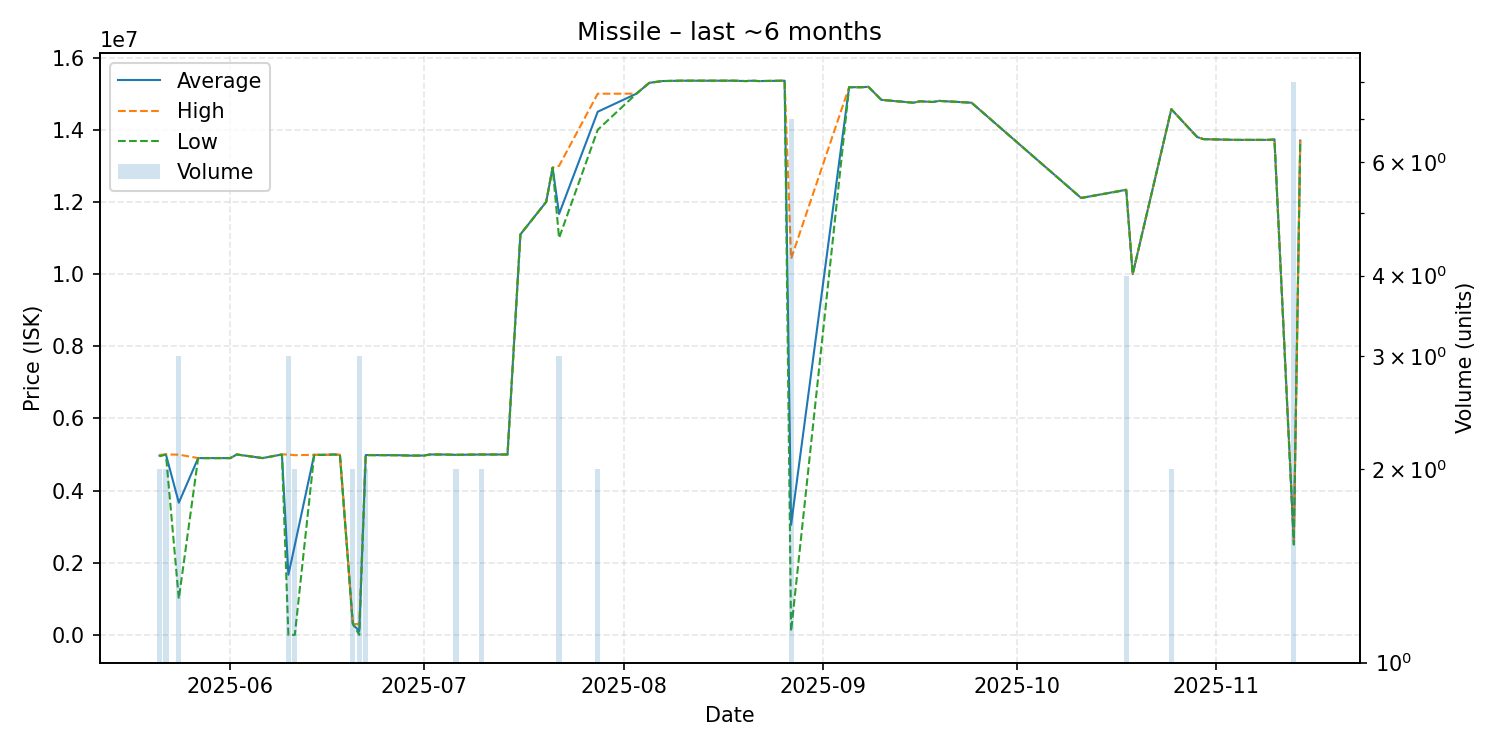

Values plotted in this chart, from the file beside it:
date, average, highest, lowest, order_count, volume
2025-05-21, 4969500, 4990000, 4949000, 2, 2
2025-05-22, 4999500, 5000000, 4999000, 2, 2
2025-05-24, 3663333, 4995000, 1000000, 3, 3
2025-05-27, 4900000, 4900000, 4900000, 1, 1
2025-05-30, 4900000, 4900000, 4900000, 1, 1
2025-05-31, 4900000, 4900000, 4900000, 1, 1
2025-06-01, 4900000, 4900000, 4900000, 1, 1
2025-06-02, 5000000, 5000000, 5000000, 1, 1
2025-06-06, 4900000, 4900000, 4900000, 1, 1
2025-06-09, 5000000, 5000000, 5000000, 1, 1
2025-06-10, 1666667, 5000000, 0.01, 2, 3
2025-06-11, 2490000, 4980000, 0.01, 2, 2
2025-06-14, 4990000, 4990000, 4990000, 1, 1
2025-06-16, 4990000, 4990000, 4990000, 1, 1
2025-06-17, 5000000, 5000000, 5000000, 1, 1
2025-06-18, 4990000, 4990000, 4990000, 1, 1
2025-06-20, 300000, 300000, 300000, 1, 2
2025-06-21, 100000, 300000, 0.01, 2, 3
2025-06-22, 4984000, 4988000, 4980000, 2, 2
2025-06-27, 4980000, 4980000, 4980000, 1, 1
2025-06-29, 4969000, 4969000, 4969000, 1, 1
2025-07-01, 4970000, 4970000, 4970000, 1, 1
2025-07-02, 5000000, 5000000, 5000000, 1, 1
2025-07-04, 4999000, 4999000, 4999000, 1, 1
2025-07-06, 4990000, 4990000, 4990000, 2, 2
2025-07-10, 4999500, 5000000, 4999000, 2, 2
2025-07-14, 4999000, 4999000, 4999000, 1, 1
2025-07-16, 11100000, 11100000, 11100000, 1, 1
2025-07-20, 12000000, 12000000, 12000000, 1, 1
2025-07-21, 12950000, 12950000, 12950000, 1, 1
2025-07-22, 11666667, 13000000, 11000000, 2, 3
2025-07-28, 14500000, 15000000, 14000000, 2, 2
2025-08-03, 15000000, 15000000, 15000000, 1, 1
2025-08-05, 15300000, 15300000, 15300000, 1, 1
2025-08-07, 15350000, 15350000, 15350000, 1, 1
2025-08-10, 15360000, 15360000, 15360000, 1, 1
2025-08-11, 15360000, 15360000, 15360000, 1, 1
2025-08-18, 15360000, 15360000, 15360000, 1, 1
2025-08-20, 15350000, 15350000, 15350000, 1, 1
2025-08-21, 15360000, 15360000, 15360000, 1, 1
2025-08-22, 15350000, 15350000, 15350000, 1, 1
2025-08-26, 15360000, 15360000, 15360000, 1, 1
2025-08-27, 3050071, 10425000, 100100, 3, 7
2025-09-05, 15180000, 15180000, 15180000, 1, 1
2025-09-07, 15180000, 15180000, 15180000, 1, 1
2025-09-08, 15190000, 15190000, 15190000, 1, 1
2025-09-10, 14830000, 14830000, 14830000, 1, 1
2025-09-15, 14750000, 14750000, 14750000, 1, 1
2025-09-16, 14790000, 14790000, 14790000, 1, 1
2025-09-18, 14770000, 14770000, 14770000, 1, 1
2025-09-19, 14800000, 14800000, 14800000, 1, 1
2025-09-24, 14750000, 14750000, 14750000, 1, 1
2025-10-11, 12110000, 12110000, 12110000, 1, 1
2025-10-18, 12337500, 12340000, 12330000, 2, 4
2025-10-19, 10000000, 10000000, 10000000, 1, 1
2025-10-25, 14570000, 14570000, 14570000, 2, 2
2025-10-29, 13800000, 13800000, 13800000, 1, 1
2025-10-30, 13740000, 13740000, 13740000, 1, 1
2025-11-04, 13720000, 13720000, 13720000, 1, 1
2025-11-06, 13720000, 13720000, 13720000, 1, 1
... 5 more rows
